Image classification data set "datasets" (ZMYYY12/ViTKB on GitHub). Class labels (3): grey spot, macular, mosaic.

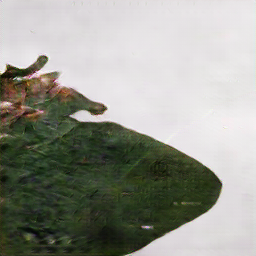
Label: macular

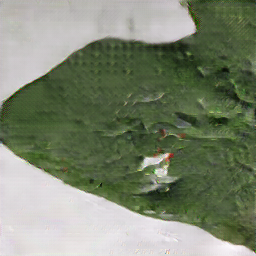
Label: mosaic

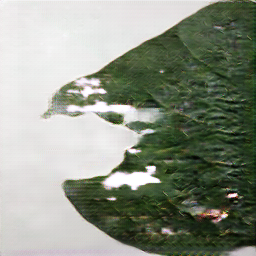
Label: grey spot

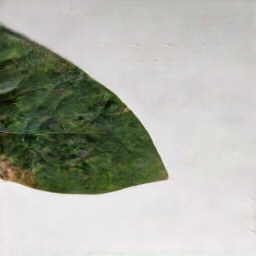
Label: macular

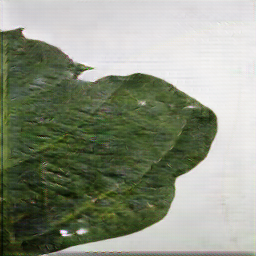
Label: grey spot

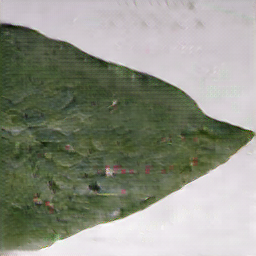
Label: mosaic
